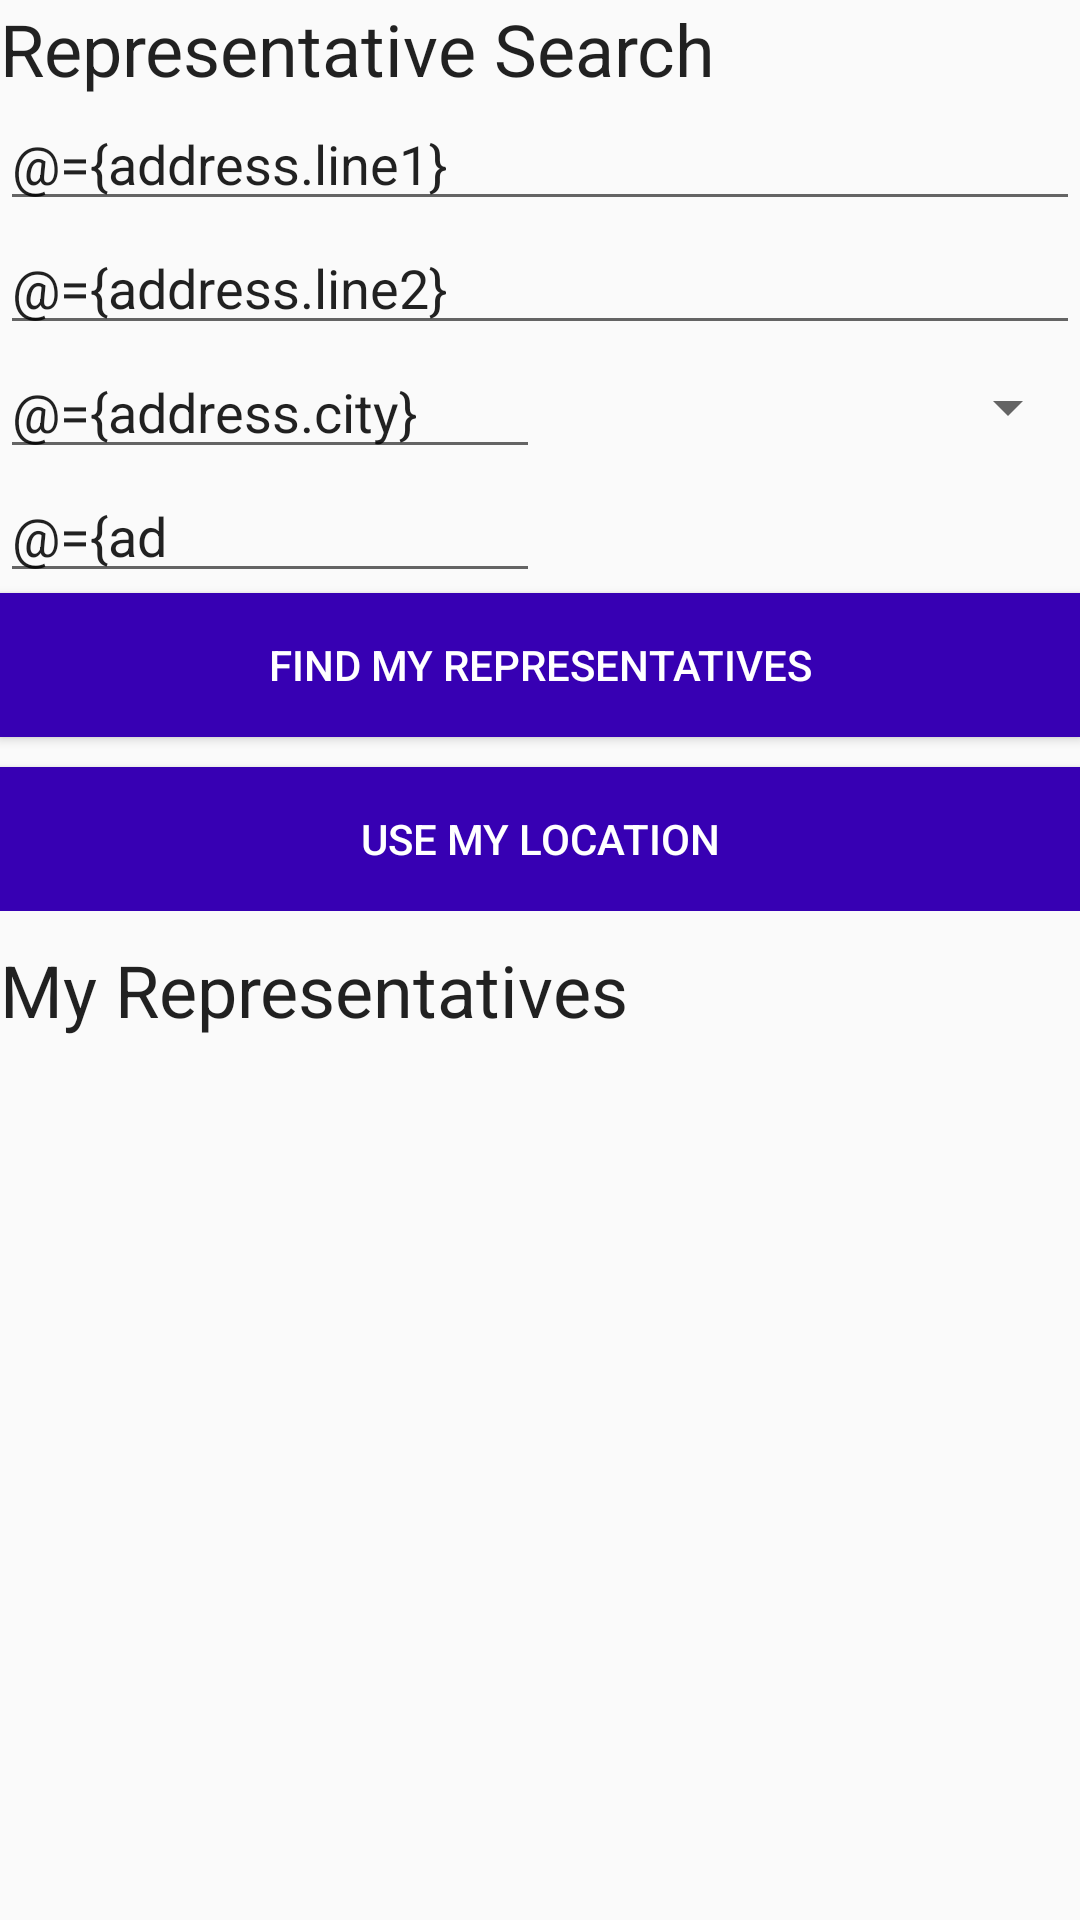

Layout XML and referenced resources for this Android screen:
<!-- AndroidManifest.xml: application theme AppTheme -->
<!-- res/layout/fragment_representative.xml -->
<?xml version="1.0" encoding="utf-8"?>
<layout xmlns:android="http://schemas.android.com/apk/res/android"
    xmlns:app="http://schemas.android.com/apk/res-auto"
    xmlns:motion="http://schemas.android.com/tools">

    <data>

        <variable
            name="viewModel"
            type="com.example.android.politicalpreparedness.representative.RepresentativeViewModel" />

        <variable
            name="address"
            type="com.example.android.politicalpreparedness.network.models.Address" />
    </data>

    
    <androidx.constraintlayout.motion.widget.MotionLayout
        android:id="@+id/motion"
        android:layout_width="match_parent"
        android:layout_height="match_parent"
        app:layoutDescription="@xml/fragment_representative_scene">

     <androidx.constraintlayout.widget.ConstraintLayout
         android:layout_width="0dp"
         android:layout_height="wrap_content"
         android:id="@+id/input_section">
        <TextView
            android:id="@+id/search_title"
            android:layout_width="wrap_content"
            android:layout_height="wrap_content"
            android:text="@string/representative_search_text"
            android:textAppearance="@style/TextAppearance.MaterialComponents.Headline5"
            app:layout_constraintStart_toStartOf="parent"
            app:layout_constraintTop_toTopOf="parent" />

        <EditText
            android:id="@+id/address_line_1"
            android:layout_width="match_parent"
            android:layout_height="wrap_content"
            android:hint="@string/address_line_1_text"
            android:inputType="textPostalAddress"
            android:text="@={address.line1}"
            app:layout_constraintStart_toStartOf="parent"
            app:layout_constraintTop_toBottomOf="@id/search_title" />

        <EditText
            android:id="@+id/address_line_2"
            android:layout_width="match_parent"
            android:layout_height="0dp"
            android:hint="@string/address_line_2_text"
            android:inputType="textPostalAddress"
            android:text="@={address.line2}"
            app:layout_constraintStart_toStartOf="parent"
            app:layout_constraintTop_toBottomOf="@id/address_line_1" />

        <EditText
            android:id="@+id/city"
            android:layout_width="0dp"
            android:layout_height="wrap_content"
            android:autofillHints=""
            android:hint="@string/city_text"
            android:inputType="textPostalAddress"
            android:text="@={address.city}"
            app:layout_constraintEnd_toStartOf="@id/state"
            app:layout_constraintStart_toStartOf="parent"
            app:layout_constraintTop_toBottomOf="@id/address_line_2" />

        <Spinner
            android:id="@+id/state"
            android:layout_width="0dp"
            android:layout_height="0dp"
            android:autofillHints=""
            android:entries="@array/states"
            android:inputType="textPostalAddress"
            app:layout_constraintBottom_toBottomOf="@id/city"
            app:layout_constraintEnd_toEndOf="parent"
            app:layout_constraintStart_toEndOf="@id/city"
            app:layout_constraintTop_toTopOf="@id/city" />

        <TextView
            android:id="@+id/state_temp"
            android:layout_width="0dp"
            android:layout_height="0dp"
            android:text="@={address.state}"
            android:visibility="gone"
            motion:ignore="MissingConstraints" />

        <EditText
            android:id="@+id/zip"
            android:layout_width="0dp"
            android:layout_height="wrap_content"
            android:hint="@string/zip"
            android:inputType="number"
            android:maxLength="5"
            android:text="@={address.zip}"
            app:layout_constraintEnd_toEndOf="@id/city"
            app:layout_constraintStart_toStartOf="parent"
            app:layout_constraintTop_toBottomOf="@id/city" />

        
        <Button
            android:id="@+id/button_search"
            android:layout_width="match_parent"
            android:layout_height="wrap_content"
            android:background="@color/colorPrimaryDark"
            android:text="@string/find_my_representatives_text"
            android:textColor="@color/white"
            app:layout_constraintTop_toBottomOf="@id/zip" />

        
        <Button
            android:id="@+id/button_location"
            android:layout_width="match_parent"
            android:layout_height="wrap_content"
            android:layout_marginTop="10dp"
            android:background="@color/colorPrimaryDark"
            android:text="@string/use_my_location_text"
            android:textColor="@color/white"
            app:layout_constraintTop_toBottomOf="@id/button_search" />

        
     </androidx.constraintlayout.widget.ConstraintLayout>
        
        <TextView
            android:id="@+id/representative_title"
            android:layout_width="wrap_content"
            android:layout_height="wrap_content"
            android:layout_marginTop="10dp"
            android:text="@string/my_representatives_header_text"
            android:textAppearance="@style/TextAppearance.MaterialComponents.Headline5"
            app:layout_constraintStart_toStartOf="parent"
            app:layout_constraintTop_toBottomOf="@id/input_section" />
        <androidx.recyclerview.widget.RecyclerView
            android:id="@+id/representative_recycle"
            android:layout_width="0dp"
            android:layout_height="0dp"
            app:dataRepresentative="@{viewModel.representatives}"
            app:layoutManager="androidx.recyclerview.widget.LinearLayoutManager"
            app:layout_constraintBottom_toBottomOf="parent"
            app:layout_constraintEnd_toEndOf="parent"
            app:layout_constraintStart_toStartOf="parent"
            app:layout_constraintTop_toBottomOf="@+id/representative_title" />
    </androidx.constraintlayout.motion.widget.MotionLayout>
</layout>
<!-- resources referenced by this layout -->
<resources>
  <string name="address_line_1_text">Address Line 1</string>
  <string name="address_line_2_text">Address Line 2</string>
  <string name="city_text">City</string>
  <string name="find_my_representatives_text">Find my representatives</string>
  <string name="my_representatives_header_text">My Representatives</string>
  <string name="representative_search_text">Representative Search</string>
  <string name="use_my_location_text">Use my location</string>
  <string name="zip">Zip</string>
  <style name="AppTheme" parent="Theme.AppCompat.Light.DarkActionBar">
          
          <item name="colorPrimary">@color/colorPrimary</item>
          <item name="colorPrimaryDark">@color/colorPrimaryDark</item>
          <item name="colorAccent">@color/colorAccent</item>
      </style>
  <!-- not gathered from this repository: default colours our renderer supplied (Android Studio template values) -->
  <color name="white">#FFFFFFFF</color>
  <color name="colorPrimary">#FF6200EE</color>
  <color name="colorPrimaryDark">#FF3700B3</color>
  <color name="colorAccent">#FF03DAC5</color>
</resources>
